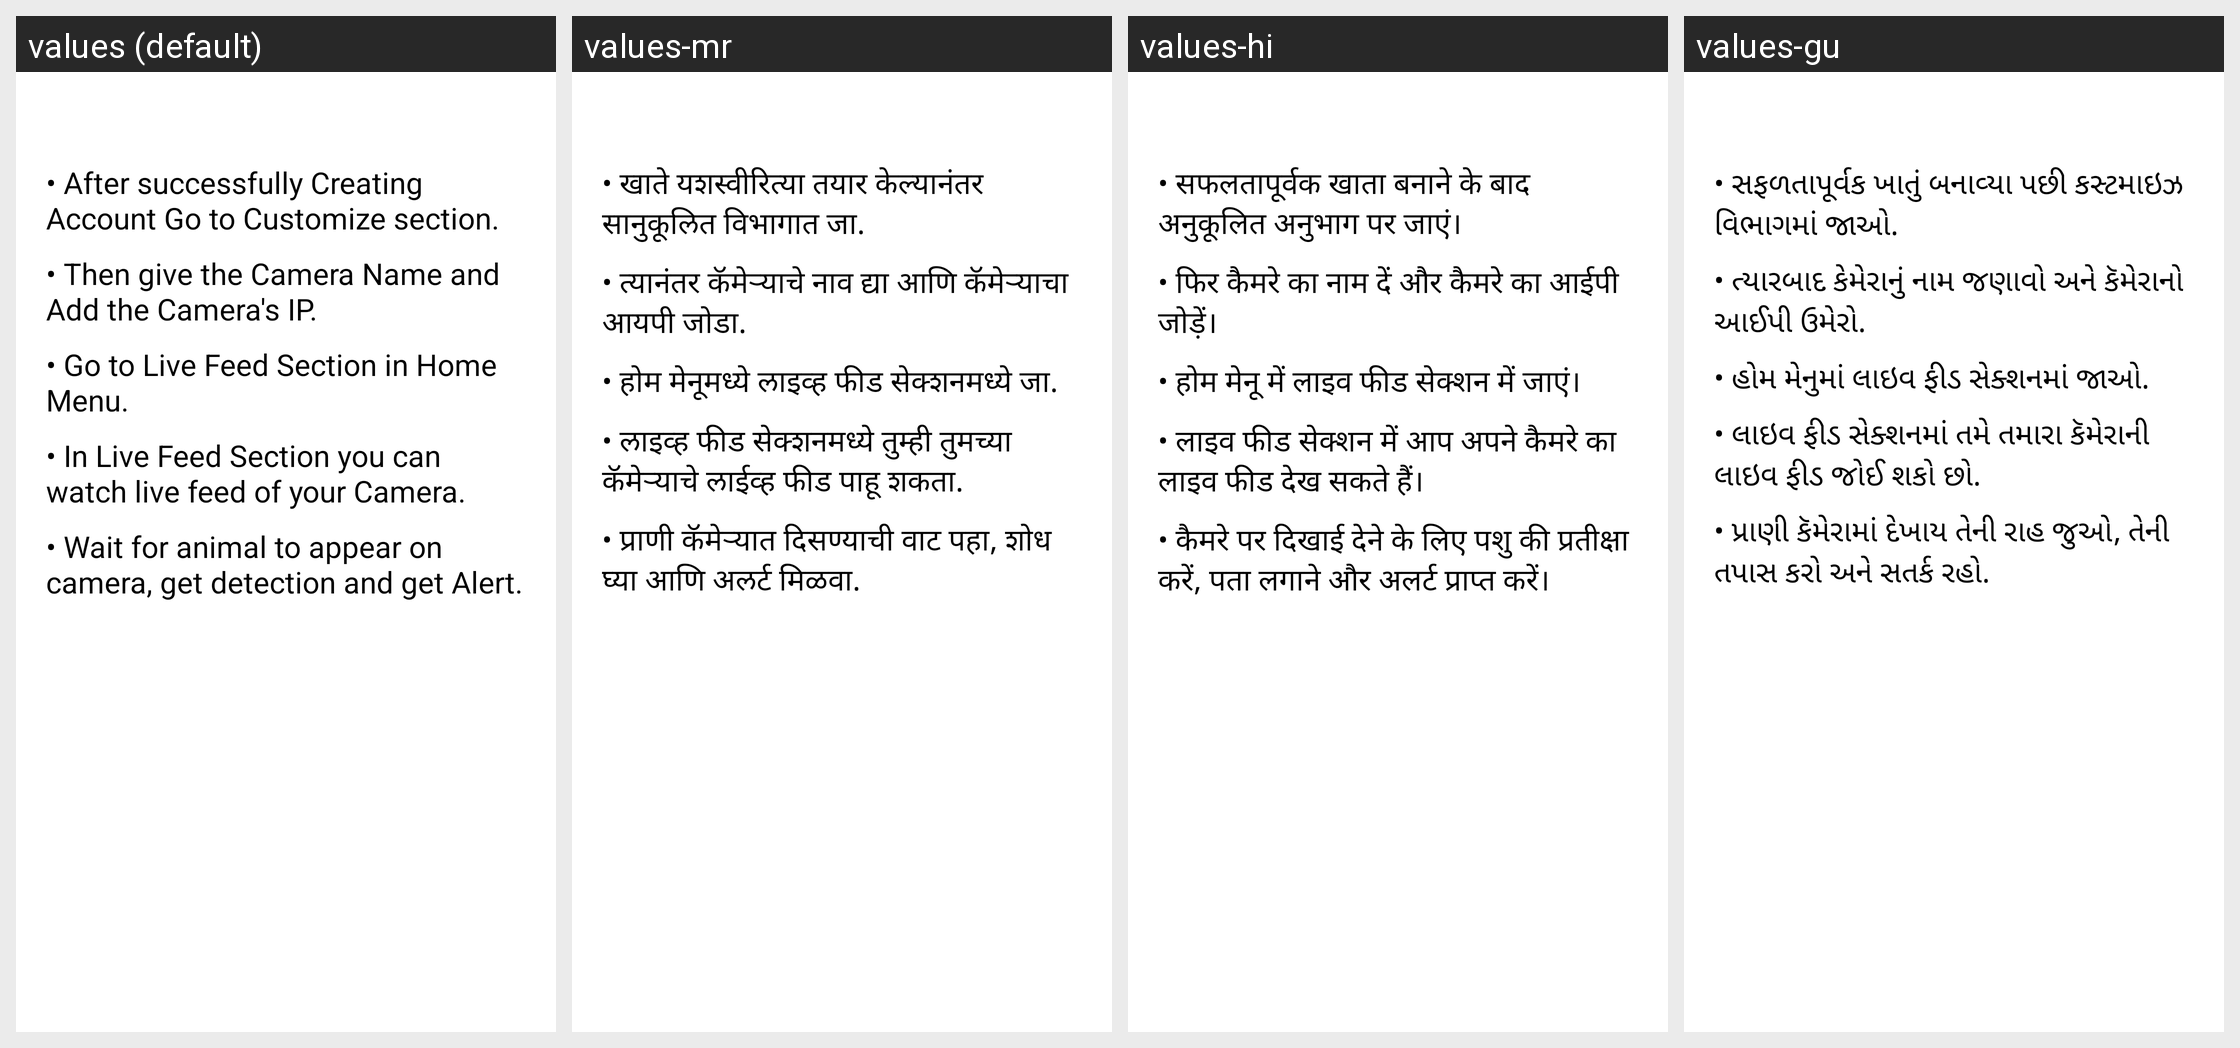

Translations of the strings shown on this Android screen, per locale in the grid:
Android screen res/layout/activity_help.xml rendered under 4 locales, left to right: values (default), values-mr, values-hi, values-gu. Device: Nexus 5 (rendered at 1080×1920; each locale shown at half size, 540×960, under a caption strip naming it); theme Theme.Wild_Animal_Detection_System.
Strings drawn on this screen, with the default value and each locale's value (text and hints the layout hard-codes, and strings that could not be matched under every locale, appear in the picture but are not listed):

after_successfully_creating_account_go_to_customize_section
  values: • After successfully Creating Account Go to Customize section.
  values-mr: • खाते यशस्वीरित्या तयार केल्यानंतर सानुकूलित विभागात जा.
  values-hi: • सफलतापूर्वक खाता बनाने के बाद अनुकूलित अनुभाग पर जाएं।
  values-gu: • સફળતાપૂર્વક ખાતું બનાવ્યા પછી કસ્ટમાઇઝ વિભાગમાં જાઓ.

then_add_the_camera_name_and_add_the_camera_s_ip
  values: • Then give the Camera Name and Add the Camera's IP.
  values-mr: • त्यानंतर कॅमेऱ्याचे नाव द्या आणि कॅमेऱ्याचा आयपी जोडा.
  values-hi: • फिर कैमरे का नाम दें और कैमरे का आईपी जोड़ें।
  values-gu: • ત્યારબાદ કેમેરાનું નામ જણાવો અને કૅમેરાનો આઈપી ઉમેરો.

go_to_live_feed_section_in_home_menu
  values: • Go to Live Feed Section in Home Menu.
  values-mr: • होम मेनूमध्ये लाइव्ह फीड सेक्शनमध्ये जा.
  values-hi: • होम मेनू में लाइव फीड सेक्शन में जाएं।
  values-gu: • હોમ મેનુમાં લાઇવ ફીડ સેક્શનમાં જાઓ.

in_live_feed_section_you_can_watch_live_feed_of_your_camera
  values: • In Live Feed Section you can watch live feed of your Camera.
  values-mr: • लाइव्ह फीड सेक्शनमध्ये तुम्ही तुमच्या कॅमेऱ्याचे लाईव्ह फीड पाहू शकता.
  values-hi: • लाइव फीड सेक्शन में आप अपने कैमरे का लाइव फीड देख सकते हैं।
  values-gu: • લાઇવ ફીડ સેક્શનમાં તમે તમારા કૅમેરાની લાઇવ ફીડ જોઈ શકો છો.

wait_for_animal_to_appear_on_camera_get_detection_and_get_alert
  values: • Wait for animal to appear on camera, get detection and get Alert.
  values-mr: • प्राणी कॅमेऱ्यात दिसण्याची वाट पहा, शोध घ्या आणि अलर्ट मिळवा.
  values-hi: • कैमरे पर दिखाई देने के लिए पशु की प्रतीक्षा करें, पता लगाने और अलर्ट प्राप्त करें।
  values-gu: • પ્રાણી કૅમેરામાં દેખાય તેની રાહ જુઓ, તેની તપાસ કરો અને સતર્ક રહો.
